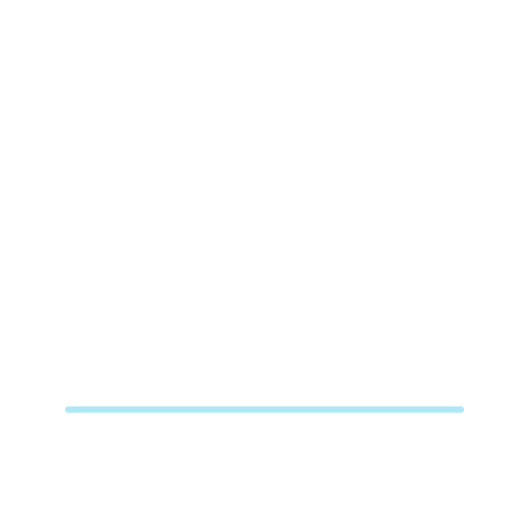
t = 0.00 s
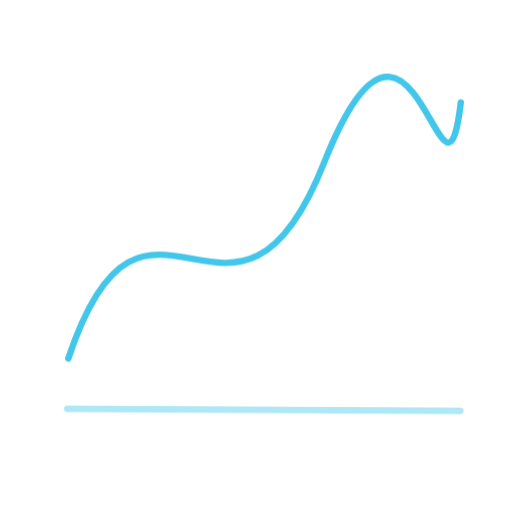
t = 0.54 s
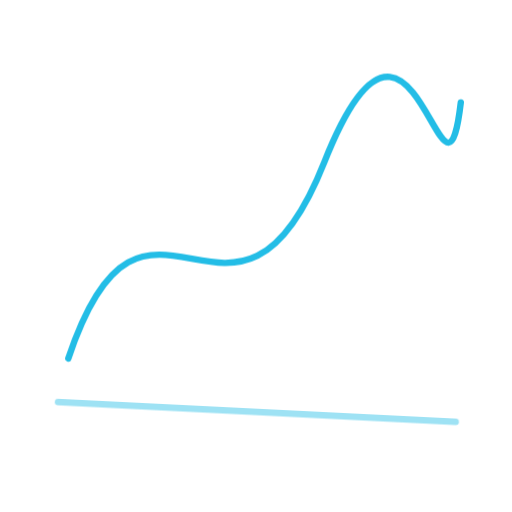
t = 1.62 s
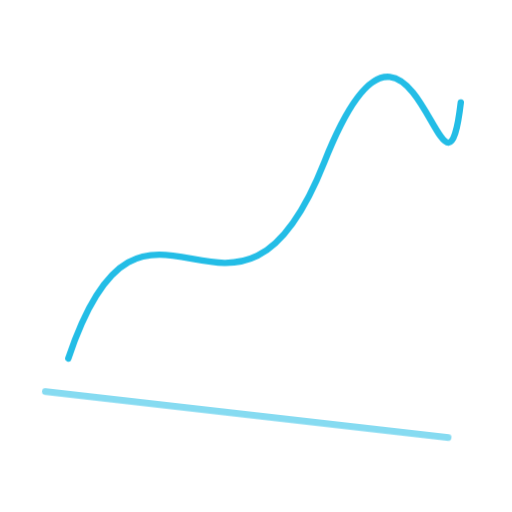
t = 2.52 s
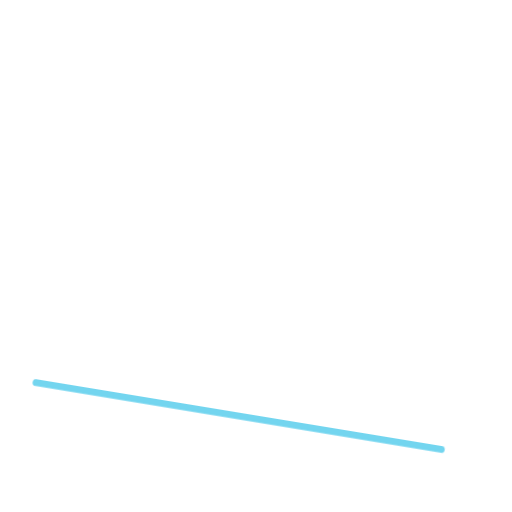
t = 3.24 s
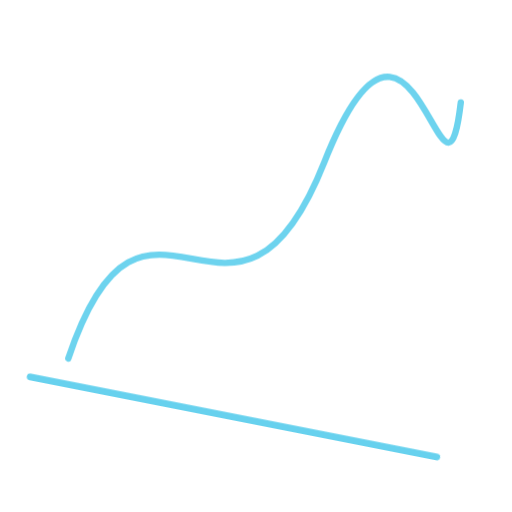
t = 3.90 s

The animated SVG that drew these frames (rendered in a browser with its animation timeline set to each time). Animation: 2 CSS @keyframes rules; one cycle of 4.80 s, repeats indefinitely.

<svg xmlns="http://www.w3.org/2000/svg" viewBox="0 0 120 120" role="img" aria-labelledby="title desc">
<title id="title">Node Wait</title><desc id="desc">VELORYZ loading motion asset 067</desc>
<style>.a,.b{fill:none;stroke:#23BDE6;stroke-width:1.5;stroke-linecap:round;stroke-linejoin:round;transform-origin:60px 60px}.a{stroke-dasharray:260;animation:draw 3.6s cubic-bezier(.22,.75,.2,1) infinite}.b{opacity:.36;animation:drift 4.8s ease-in-out infinite alternate}@keyframes draw{0%{stroke-dashoffset:260;opacity:.15}45%,75%{stroke-dashoffset:0;opacity:1}100%{stroke-dashoffset:-260;opacity:.15}}@keyframes drift{to{transform:rotate(12deg) scale(1.06);opacity:.72}}@media(prefers-reduced-motion:reduce){.a,.b{animation:none;stroke-dashoffset:0}}</style>
<path class="a" d="M16 84 C34 30 55 91 76 38 S104 58 108 24"/><path class="b" d="M16 96H108"/></svg>
